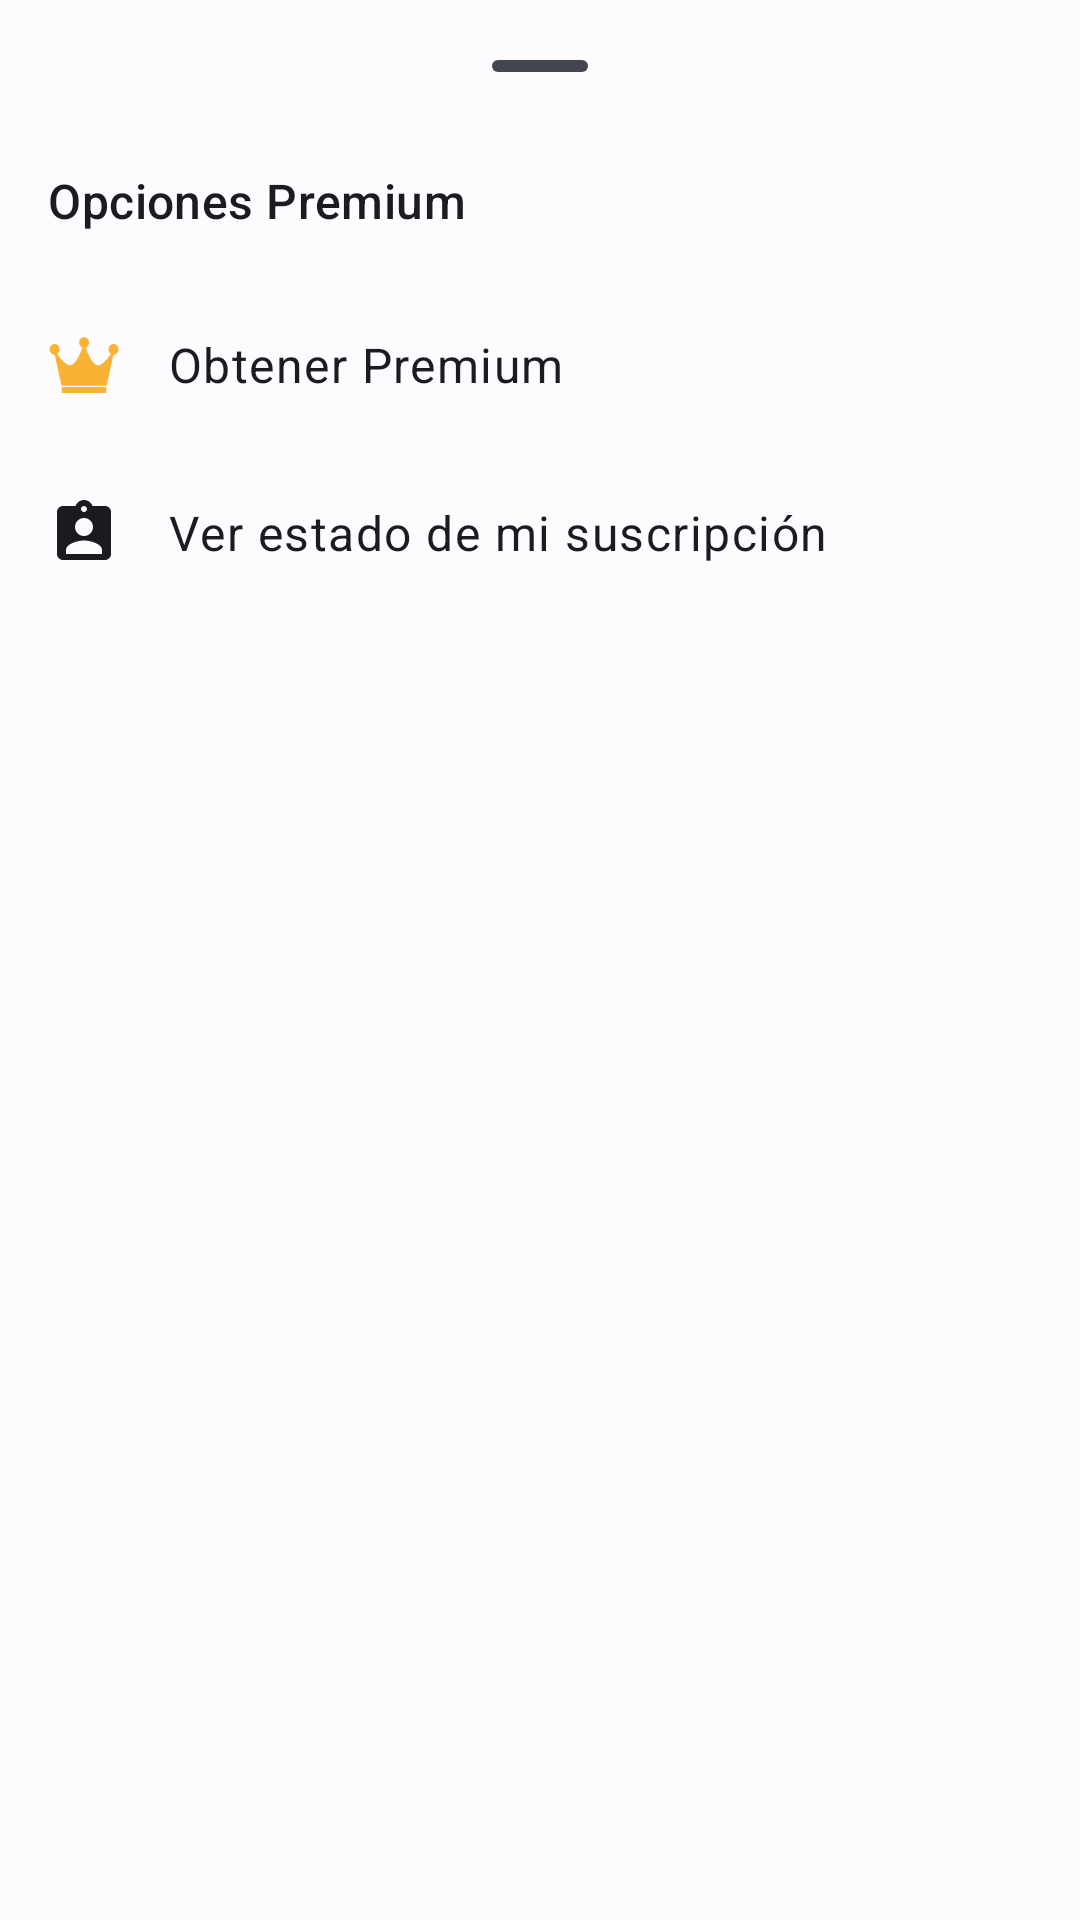

Android layout source for this screen:
<!-- AndroidManifest.xml: application theme Theme.MENULATERAL -->
<!-- res/layout/bottom_sheet_premium_options.xml -->
<?xml version="1.0" encoding="utf-8"?>
<LinearLayout xmlns:android="http://schemas.android.com/apk/res/android"
    xmlns:app="http://schemas.android.com/apk/res-auto"
    android:layout_width="match_parent"
    android:layout_height="wrap_content"
    android:orientation="vertical"
    android:paddingTop="8dp"
    android:paddingBottom="16dp">

    
    <com.google.android.material.bottomsheet.BottomSheetDragHandleView
        android:layout_width="match_parent"
        android:layout_height="wrap_content"/>

    <TextView
        android:layout_width="wrap_content"
        android:layout_height="wrap_content"
        android:layout_marginStart="16dp"
        android:layout_marginBottom="16dp"
        android:text="Opciones Premium"
        android:textAppearance="?attr/textAppearanceTitleMedium" />

    
    <TextView
        android:id="@+id/option_go_to_purchase"
        android:layout_width="match_parent"
        android:layout_height="wrap_content"
        android:background="?attr/selectableItemBackground"
        android:clickable="true"
        android:drawablePadding="16dp"
        android:focusable="true"
        android:gravity="center_vertical"
        android:padding="16dp"
        android:text="Obtener Premium"
        android:textAppearance="?attr/textAppearanceBodyLarge"
        app:drawableStartCompat="@drawable/premiun"
       />

    <TextView
        android:id="@+id/option_view_subscription"
        android:layout_width="match_parent"
        android:layout_height="wrap_content"
        android:background="?attr/selectableItemBackground"
        android:clickable="true"
        android:drawablePadding="16dp"
        android:focusable="true"
        android:gravity="center_vertical"
        android:padding="16dp"
        android:text="Ver estado de mi suscripción"
        android:textAppearance="?attr/textAppearanceBodyLarge"
        app:drawableStartCompat="@drawable/ic_ver_premium"
        app:drawableTint="?attr/colorOnSurface" />

    

</LinearLayout>
<!-- resources referenced by this layout -->
<resources>
  <!-- drawable ic_ver_premium (drawable) -->
  <vector xmlns:android="http://schemas.android.com/apk/res/android" android:height="24dp" android:tint="#FFD502" android:viewportHeight="24" android:viewportWidth="24" android:width="24dp">
        
      <path android:fillColor="@android:color/white" android:pathData="M19,3h-4.18C14.4,1.84 13.3,1 12,1c-1.3,0 -2.4,0.84 -2.82,2L5,3c-1.1,0 -2,0.9 -2,2v14c0,1.1 0.9,2 2,2h14c1.1,0 2,-0.9 2,-2L21,5c0,-1.1 -0.9,-2 -2,-2zM12,3c0.55,0 1,0.45 1,1s-0.45,1 -1,1 -1,-0.45 -1,-1 0.45,-1 1,-1zM12,7c1.66,0 3,1.34 3,3s-1.34,3 -3,3 -3,-1.34 -3,-3 1.34,-3 3,-3zM18,19L6,19v-1.4c0,-2 4,-3.1 6,-3.1s6,1.1 6,3.1L18,19z"/>
      
  </vector>
  <style name="Theme.MENULATERAL" parent="Theme.Material3.Light.NoActionBar">
          
          <item name="colorPrimary">@color/md_theme_light_primary</item>
          <item name="colorOnPrimary">@color/md_theme_light_onPrimary</item>
          <item name="colorPrimaryContainer">@color/md_theme_light_primaryContainer</item>
          <item name="colorOnPrimaryContainer">@color/md_theme_light_onPrimaryContainer</item>
          <item name="colorSecondary">@color/md_theme_light_secondary</item>
          <item name="colorOnSecondary">@color/md_theme_light_onSecondary</item>
          
          <item name="android:colorBackground">@color/md_theme_light_background</item>
          <item name="colorOnBackground">@color/md_theme_light_onBackground</item>
          <item name="colorSurface">@color/md_theme_light_surface</item>
          <item name="colorOnSurface">@color/md_theme_light_onSurface</item>
          <item name="colorSurfaceVariant">@color/md_theme_light_surfaceVariant</item>
          <item name="colorOnSurfaceVariant">@color/md_theme_light_onSurfaceVariant</item>
  
          
          <item name="android:activityOpenEnterAnimation">@anim/appear_from_top</item>
  
          
          <item name="android:activityOpenExitAnimation">@anim/stay_put</item>
  
          
          <item name="android:activityCloseEnterAnimation">@anim/stay_put</item>
  
          
          <item name="android:activityCloseExitAnimation">@anim/disappear_to_bottom
          </item> 
      </style>
  <color name="md_theme_light_primary">#0056D0</color>
  <color name="md_theme_light_onPrimary">#FFFFFF</color>
  <color name="md_theme_light_primaryContainer">#DAE2FF</color>
  <color name="md_theme_light_onPrimaryContainer">#001847</color>
  <color name="md_theme_light_secondary">#585E71</color>
  <color name="md_theme_light_onSecondary">#FFFFFF</color>
  <color name="md_theme_light_background">#FEFBFF</color>
  <color name="md_theme_light_onBackground">#1B1B1F</color>
  <color name="md_theme_light_surface">#FEFBFF</color>
  <color name="md_theme_light_onSurface">#1B1B1F</color>
  <color name="md_theme_light_surfaceVariant">#0B0B0B</color>
  <color name="md_theme_light_onSurfaceVariant">#44464F</color>
</resources>
